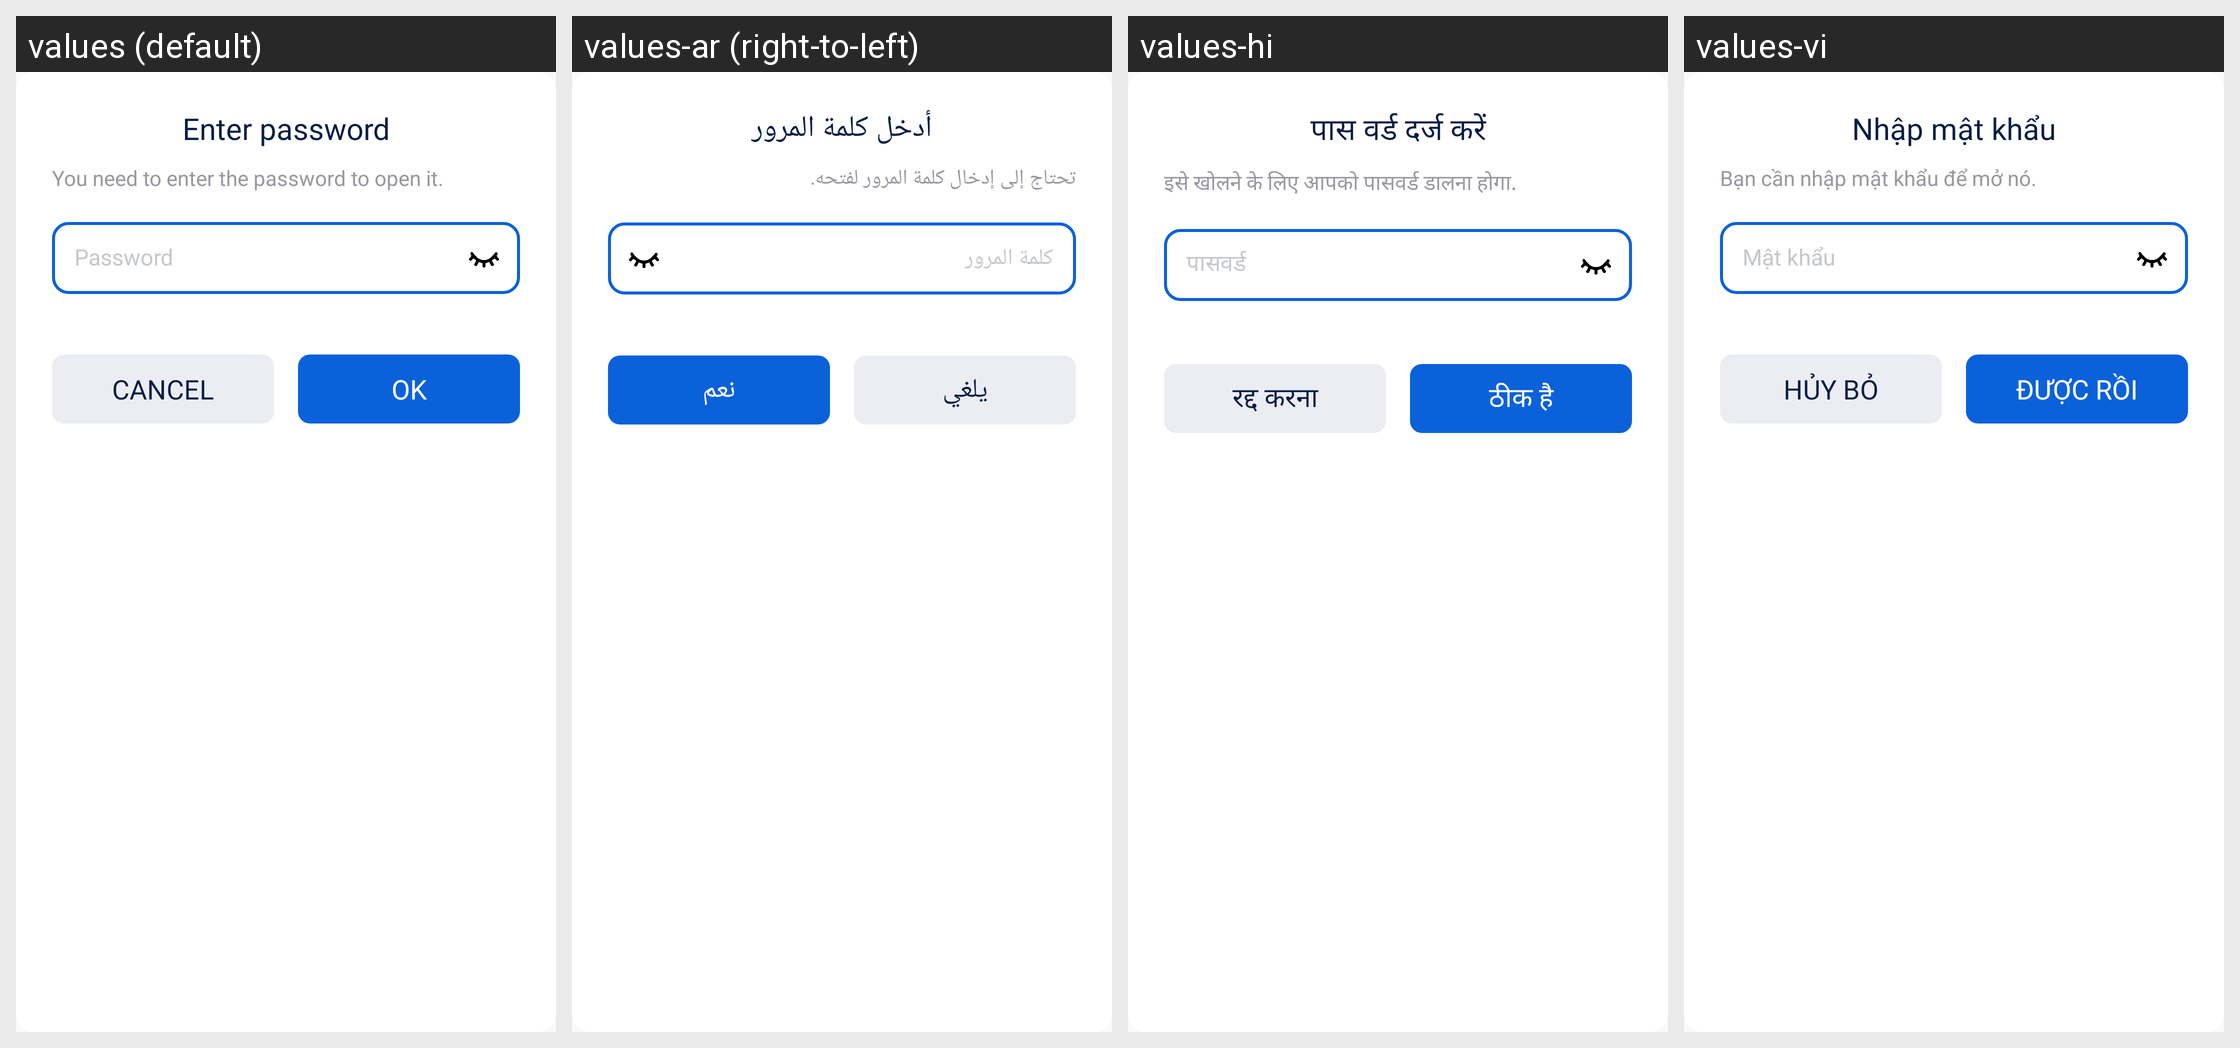

The Android screen above is rendered under several locales of the same app. Produce the string resources it draws, with the default and per-locale values.
Android screen res/layout/dialog_password_input.xml rendered under 4 locales, left to right: values (default), values-ar (right-to-left), values-hi, values-vi. Device: Nexus 5 (rendered at 1080×1920; each locale shown at half size, 540×960, under a caption strip naming it); theme AppTheme.
Other locales in the repository, not shown: values-cs, values-de, values-es, values-in, values-it, values-ja, values-ko, values-pl, values-pt, values-ro, values-ru, values-sv, values-th.
Strings drawn on this screen, with the default value and each locale's value (text and hints the layout hard-codes, and strings that could not be matched under every locale, appear in the picture but are not listed):

dialog_enter_password_app
  values: Enter password
  values-ar: أدخل كلمة المرور
  values-hi: पास वर्ड दर्ज करें
  values-vi: Nhập mật khẩu

dialog_password_message
  values: You need to enter the password to open it.
  values-ar: تحتاج إلى إدخال كلمة المرور لفتحه.
  values-hi: इसे खोलने के लिए आपको पासवर्ड डालना होगा.
  values-vi: Bạn cần nhập mật khẩu để mở nó.

dialog_password_input_hint
  values: Password
  values-ar: كلمة المرور
  values-hi: पासवर्ड
  values-vi: Mật khẩu

action_cancel
  values: Cancel
  values-ar: يلغي
  values-hi: रद्द करना
  values-vi: Hủy bỏ

action_ok
  values: OK
  values-ar: نعم
  values-hi: ठीक है
  values-vi: ĐƯỢC RỒI
